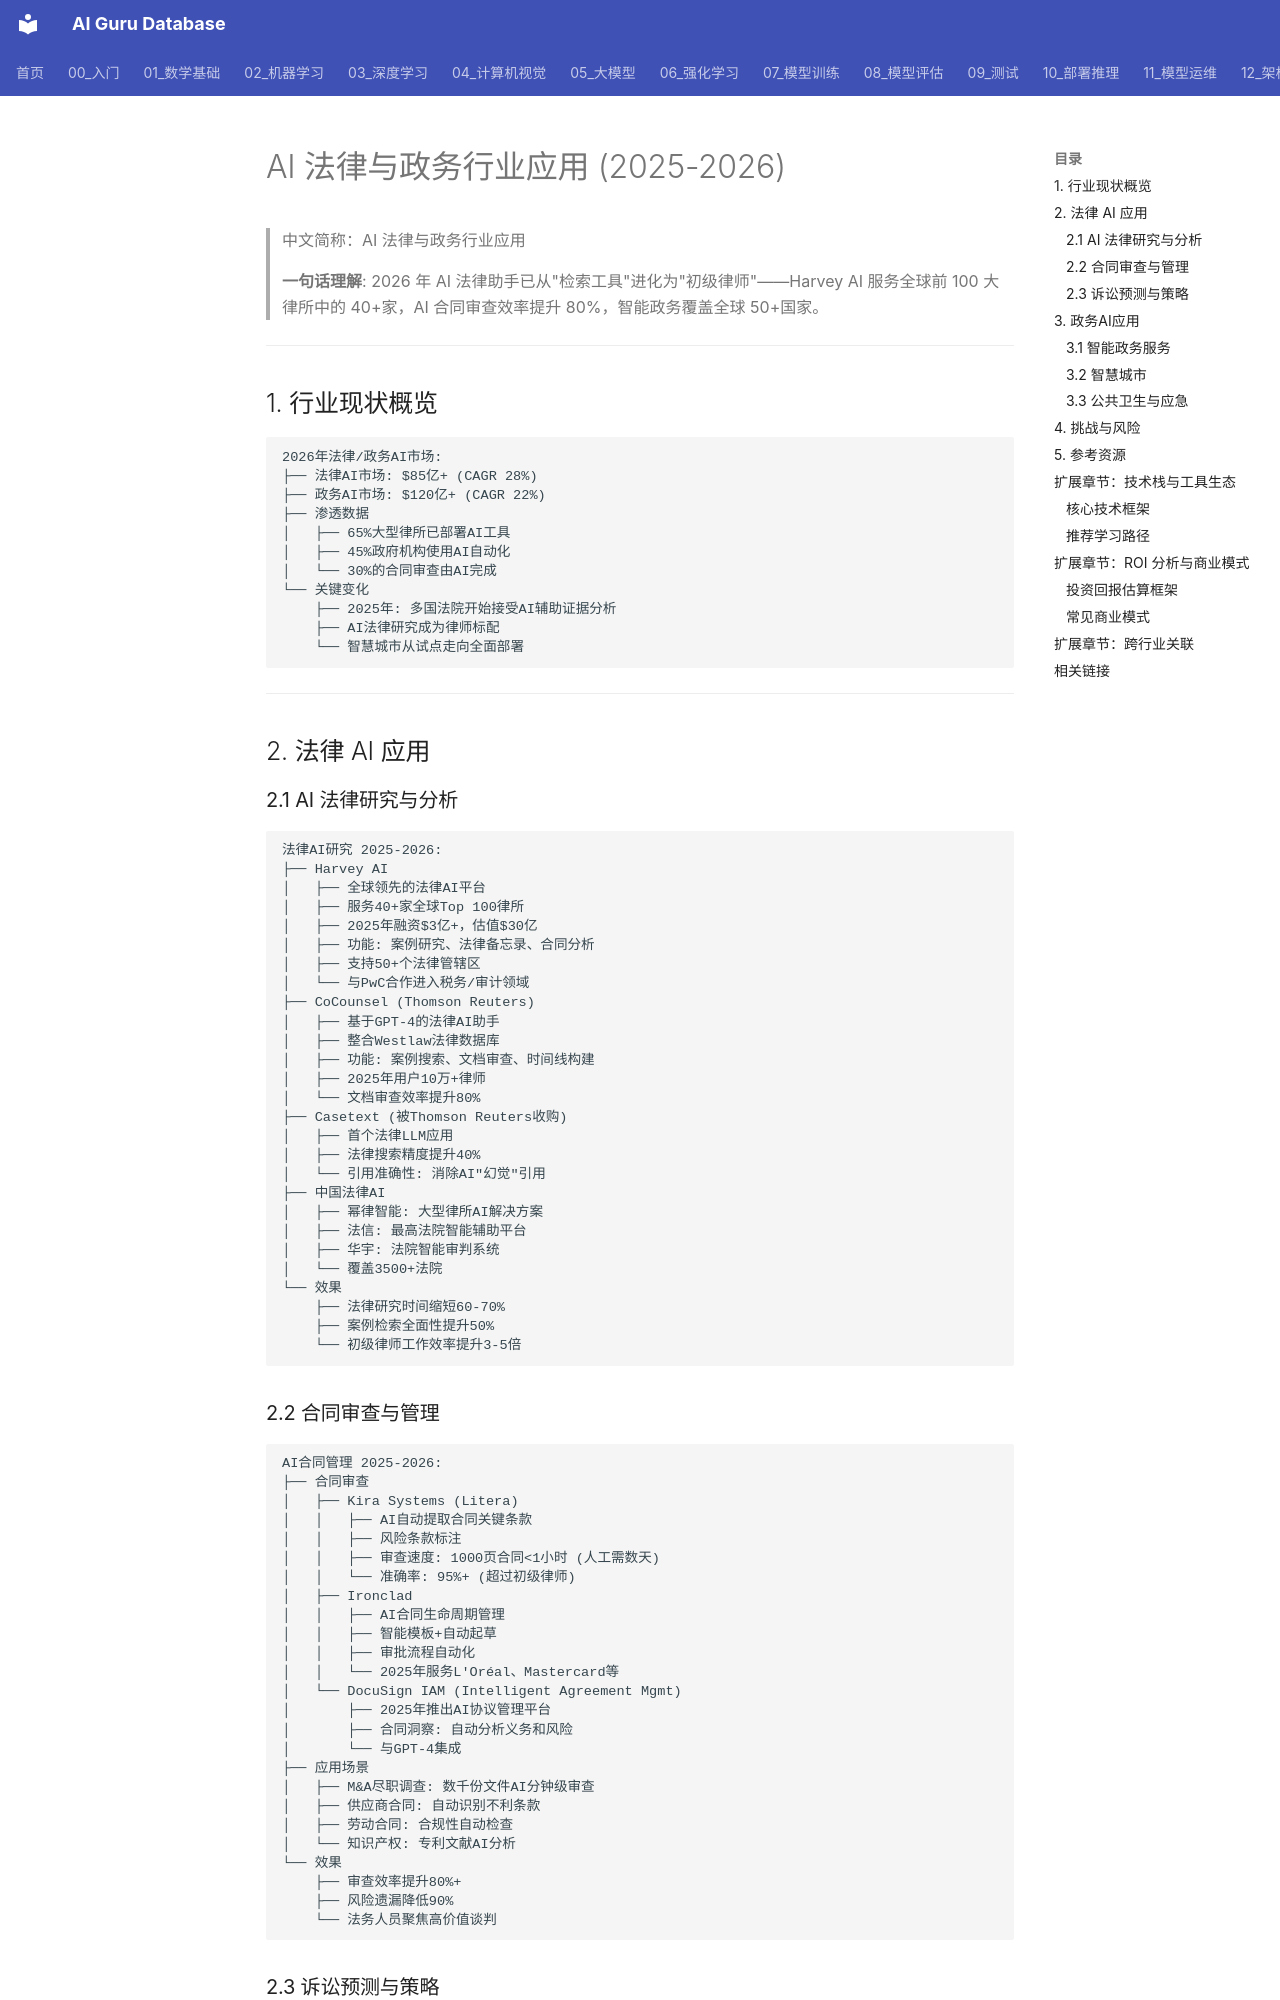

repository: ai-guru-global/ai-guru-database · page: 18_行业应用/11_法律与政务/01_AI_法律与政务_2026/index.html · generator: mkdocs

---
title: 'AI 法律与政务行业应用 (2025-2026)'
category: '18-ai-applications-industry-legal-government'
tags: ["ai-applications", "industry", "finance", "healthcare"]
summary: '> **一句话理解**: 2026年AI法律助手已从"检索工具"进化为"初级律师"——Harvey AI服务全球前100大律所中的40+家，AI合同审查效率提升80%，智能政务覆盖全球50+国家。'
created: '2026-05-31'
updated: '2026-05-31'
tier: supporting
aliases:
  - "Ai Legal Government 2026"
  - "AI Legal Government 2026"
  - AI_Legal_Government_2026
sources: []

name_zh: "AI 法律与政务行业应用"
---
# AI 法律与政务行业应用 (2025-2026)

> 中文简称：AI 法律与政务行业应用

> **一句话理解**: 2026 年 AI 法律助手已从"检索工具"进化为"初级律师"——Harvey AI 服务全球前 100 大律所中的 40+家，AI 合同审查效率提升 80%，智能政务覆盖全球 50+国家。

---

## 1. 行业现状概览

```
2026年法律/政务AI市场:
├── 法律AI市场: $85亿+ (CAGR 28%)
├── 政务AI市场: $120亿+ (CAGR 22%)
├── 渗透数据
│   ├── 65%大型律所已部署AI工具
│   ├── 45%政府机构使用AI自动化
│   └── 30%的合同审查由AI完成
└── 关键变化
    ├── 2025年: 多国法院开始接受AI辅助证据分析
    ├── AI法律研究成为律师标配
    └── 智慧城市从试点走向全面部署
```

---

## 2. 法律 AI 应用

### 2.1 AI 法律研究与分析

```
法律AI研究 2025-2026:
├── Harvey AI
│   ├── 全球领先的法律AI平台
│   ├── 服务40+家全球Top 100律所
│   ├── 2025年融资$3亿+，估值$30亿
│   ├── 功能: 案例研究、法律备忘录、合同分析
│   ├── 支持50+个法律管辖区
│   └── 与PwC合作进入税务/审计领域
├── CoCounsel (Thomson Reuters)
│   ├── 基于GPT-4的法律AI助手
│   ├── 整合Westlaw法律数据库
│   ├── 功能: 案例搜索、文档审查、时间线构建
│   ├── 2025年用户10万+律师
│   └── 文档审查效率提升80%
├── Casetext (被Thomson Reuters收购)
│   ├── 首个法律LLM应用
│   ├── 法律搜索精度提升40%
│   └── 引用准确性: 消除AI"幻觉"引用
├── 中国法律AI
│   ├── 幂律智能: 大型律所AI解决方案
│   ├── 法信: 最高法院智能辅助平台
│   ├── 华宇: 法院智能审判系统
│   └── 覆盖3500+法院
└── 效果
    ├── 法律研究时间缩短60-70%
    ├── 案例检索全面性提升50%
    └── 初级律师工作效率提升3-5倍
```
